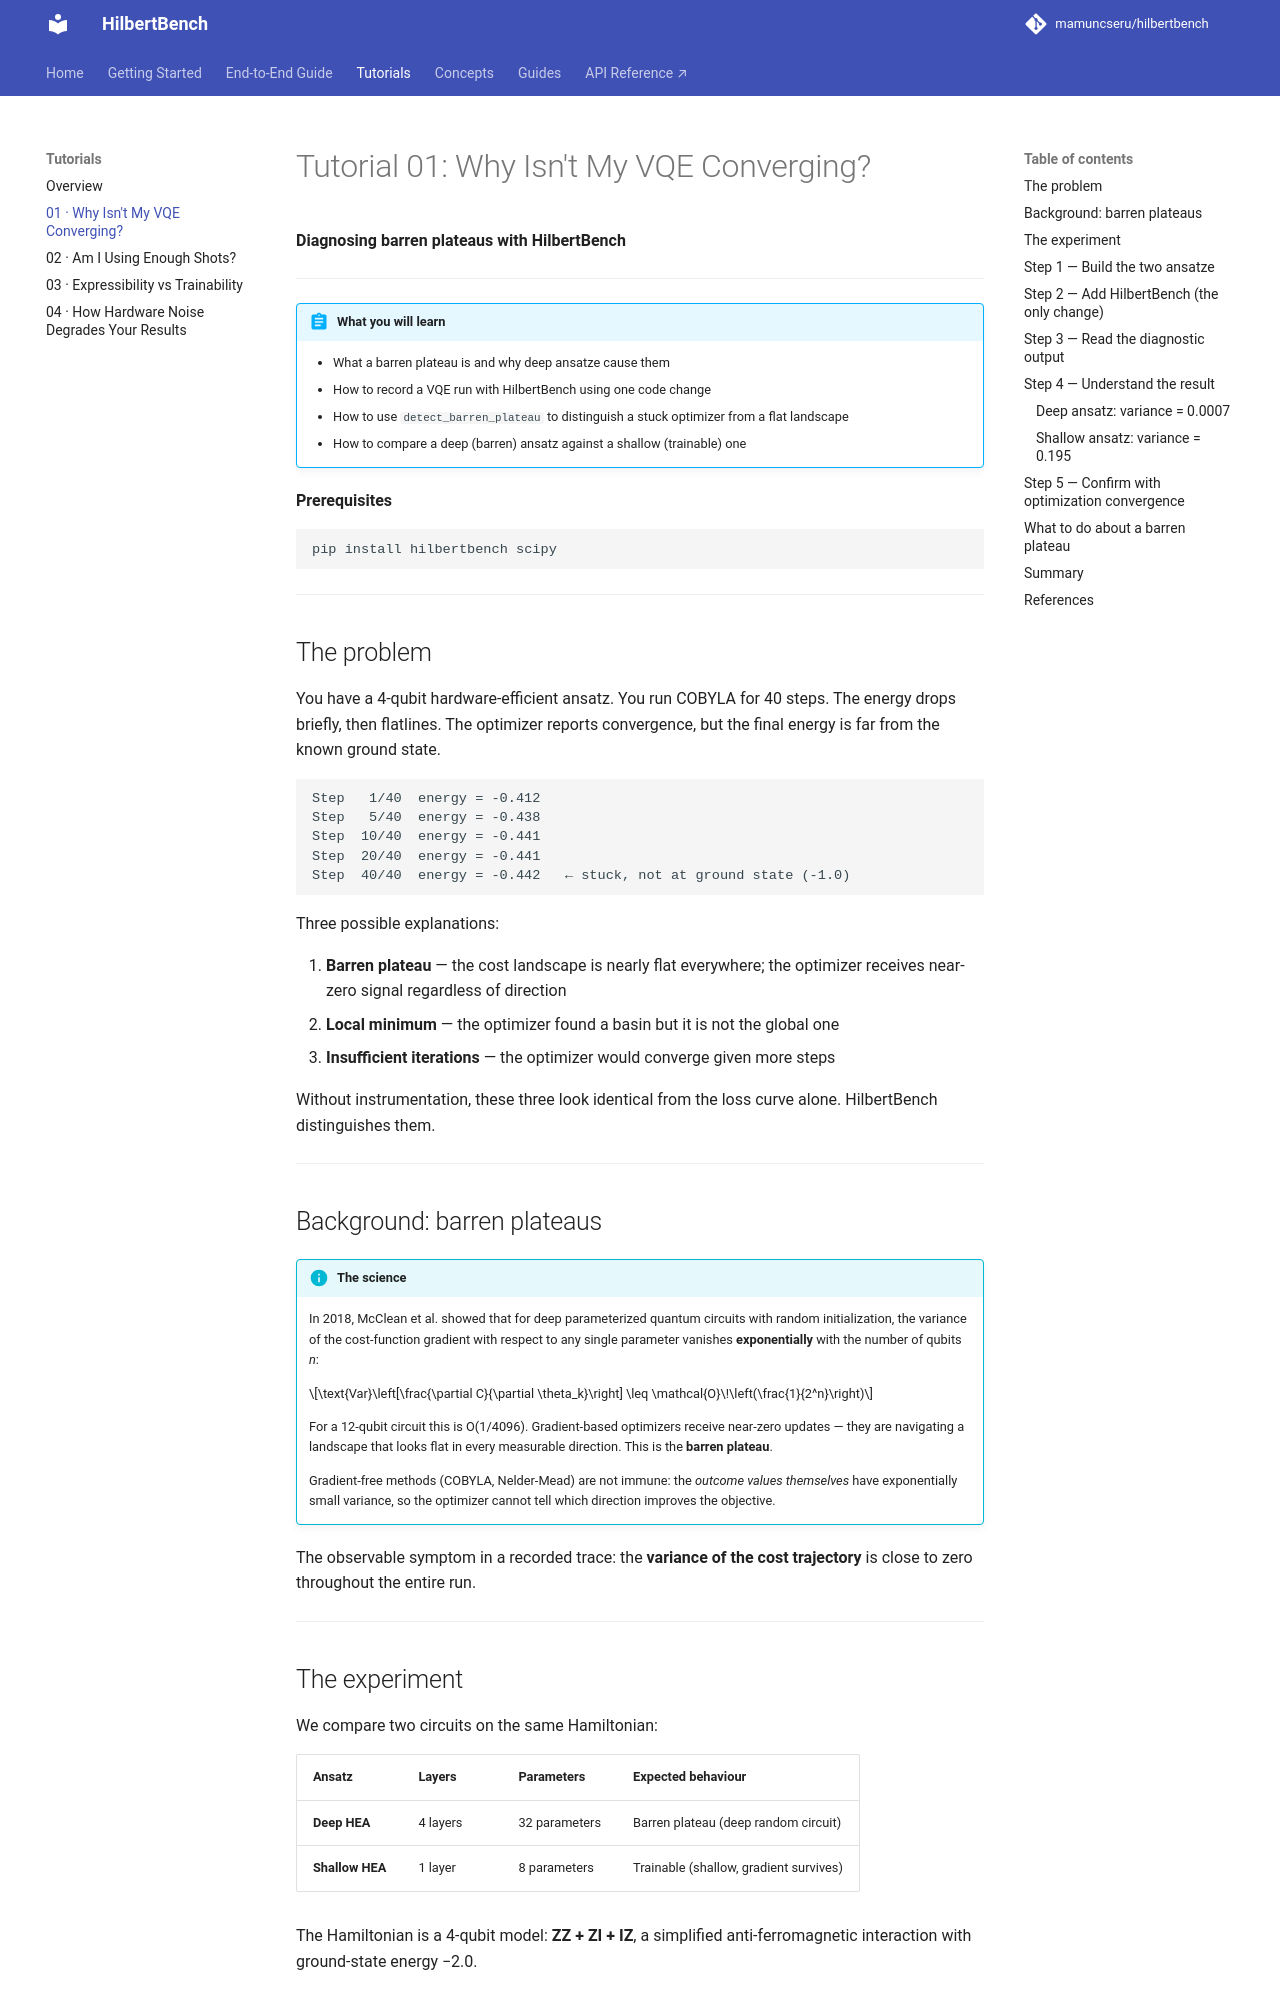

repository: mamuncseru/hilbertbench · page: tutorials/vqe-barren-plateau/index.html · generator: mkdocs

# Tutorial 01: Why Isn't My VQE Converging?

**Diagnosing barren plateaus with HilbertBench**

---

!!! abstract "What you will learn"
    - What a barren plateau is and why deep ansatze cause them
    - How to record a VQE run with HilbertBench using one code change
    - How to use `detect_barren_plateau` to distinguish a stuck optimizer
      from a flat landscape
    - How to compare a deep (barren) ansatz against a shallow (trainable) one

**Prerequisites**

```bash
pip install hilbertbench scipy
```

---

## The problem

You have a 4-qubit hardware-efficient ansatz. You run COBYLA for 40 steps.
The energy drops briefly, then flatlines. The optimizer reports convergence,
but the final energy is far from the known ground state.

```
Step   1/40  energy = -0.412
Step   5/40  energy = -0.438
Step  10/40  energy = -0.441
Step  20/40  energy = -0.441
Step  40/40  energy = -0.442   ← stuck, not at ground state (-1.0)
```

Three possible explanations:

1. **Barren plateau** — the cost landscape is nearly flat everywhere; the
   optimizer receives near-zero signal regardless of direction
2. **Local minimum** — the optimizer found a basin but it is not the global one
3. **Insufficient iterations** — the optimizer would converge given more steps

Without instrumentation, these three look identical from the loss curve alone.
HilbertBench distinguishes them.

---

## Background: barren plateaus

!!! info "The science"
    In 2018, McClean et al. showed that for deep parameterized quantum circuits
    with random initialization, the variance of the cost-function gradient
    with respect to any single parameter vanishes **exponentially** with the
    number of qubits *n*:

    $$\text{Var}\left[\frac{\partial C}{\partial \theta_k}\right] \leq \mathcal{O}\!\left(\frac{1}{2^n}\right)$$

    For a 12-qubit circuit this is O(1/4096). Gradient-based optimizers receive
    near-zero updates — they are navigating a landscape that looks flat in
    every measurable direction. This is the **barren plateau**.

    Gradient-free methods (COBYLA, Nelder-Mead) are not immune: the *outcome
    values themselves* have exponentially small variance, so the optimizer
    cannot tell which direction improves the objective.

The observable symptom in a recorded trace: the **variance of the cost
trajectory** is close to zero throughout the entire run.

---

## The experiment

We compare two circuits on the same Hamiltonian:

| Ansatz | Layers | Parameters | Expected behaviour |
|---|---|---|---|
| **Deep HEA** | 4 layers | 32 parameters | Barren plateau (deep random circuit) |
| **Shallow HEA** | 1 layer | 8 parameters | Trainable (shallow, gradient survives) |

The Hamiltonian is a 4-qubit model: **ZZ + ZI + IZ**, a simplified
anti-ferromagnetic interaction with ground-state energy −2.0.

---
